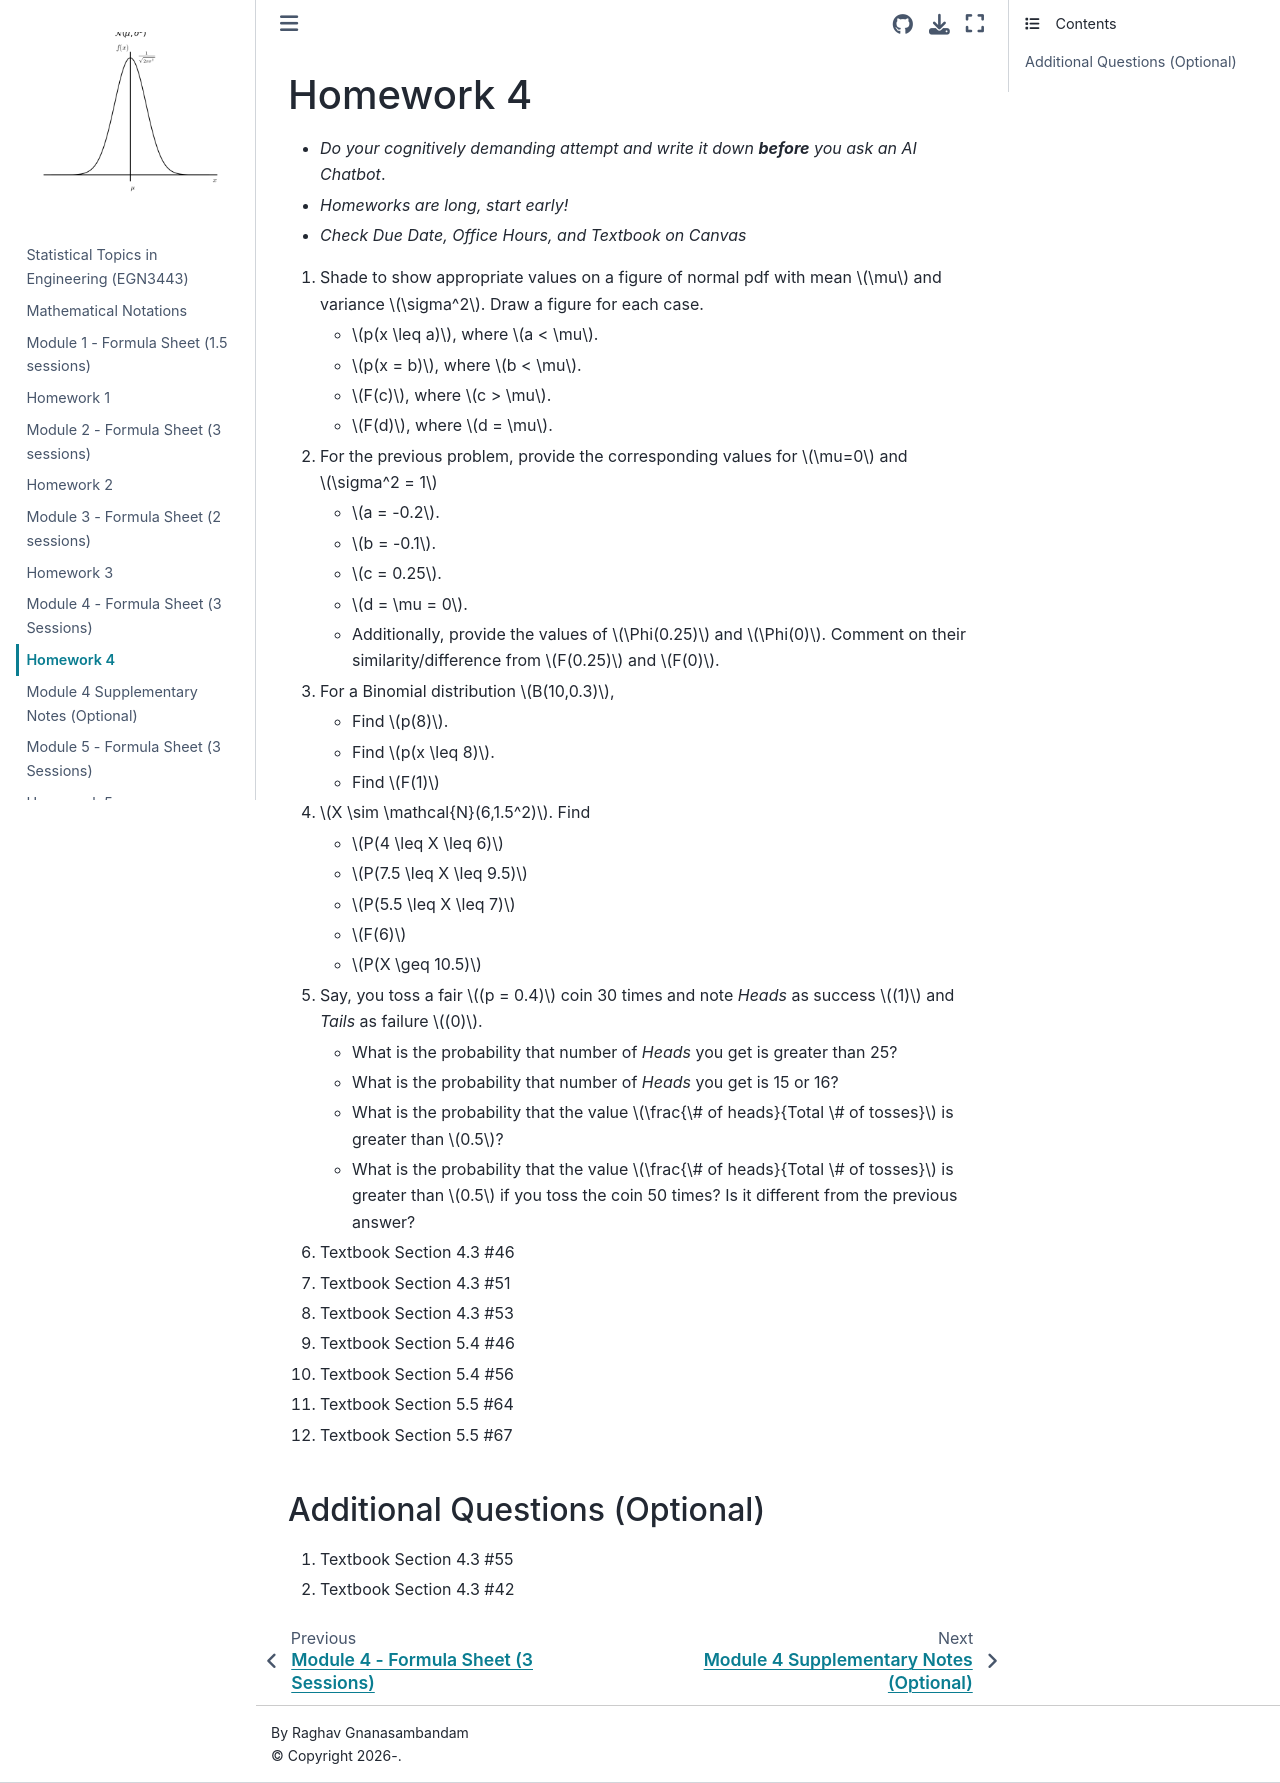

repository: M2M-FAMU-FSU/Prob_EGN3443 · page: HWs/HW4.html · generator: jekyll

# Homework 4
* *Do your cognitively demanding attempt and write it down **before** you ask an AI Chatbot*. 
* *Homeworks are long, start early!*
* *Check Due Date, Office Hours, and Textbook on Canvas*  



1. Shade to show appropriate values on a figure of normal pdf with mean $\mu$ and variance $\sigma^2$. Draw a figure for each case. 
    * $p(x \leq a)$, where $a < \mu$.
    * $p(x = b)$, where $b < \mu$.
    * $F(c)$, where $c > \mu$.
    * $F(d)$, where $d = \mu$.

2. For the previous problem, provide the corresponding values for $\mu=0$ and $\sigma^2 = 1$
    * $a = -0.2$.
    * $b = -0.1$.
    * $c = 0.25$.
    * $d = \mu = 0$.
    * Additionally, provide the values of $\Phi(0.25)$ and $\Phi(0)$. Comment on their similarity/difference from $F(0.25)$ and $F(0)$.


3. For a Binomial distribution $B(10,0.3)$,
    * Find $p(8)$.
    * Find $p(x \leq 8)$.
    * Find $F(1)$

4. $X \sim \mathcal{N}(6,1.5^2)$. Find
    * $P(4 \leq X \leq 6)$
    * $P(7.5 \leq X \leq 9.5)$
    * $P(5.5 \leq X \leq 7)$  
    * $F(6)$ 
    * $P(X \geq 10.5)$

5. Say, you toss a fair $(p = 0.4)$ coin 30 times and note *Heads* as success $(1)$ and *Tails* as failure $(0)$. 
    * What is the probability that number of *Heads* you get is greater than 25?
    * What is the probability that number of *Heads* you get is 15 or 16?
    * What is the probability that the value $\frac{\# of heads}{Total \# of tosses}$ is greater than $0.5$? 
    * What is the probability that the value $\frac{\# of heads}{Total \# of tosses}$ is greater than $0.5$ if you toss the coin 50 times? Is it different from the previous answer? 



6. Textbook Section 4.3 \#46

7. Textbook Section 4.3 \#51

8. Textbook Section 4.3 \#53


9. Textbook Section 5.4 \#46

10. Textbook Section 5.4 \#56

11. Textbook Section 5.5 \#64

12. Textbook Section 5.5 \#67

<!-- 15. [**EGN3443 Spring 26 - Perception Survey (Part 2)**](https://forms.office.com/r/fixn7F93dn): Please provide evidence of completed survey (screenshots of completed survey or email-based PDF). This will take you only 2 minutes to complete.   -->

### Additional Questions (Optional)
1. Textbook Section 4.3 \#55
2. Textbook Section 4.3 \#42 
